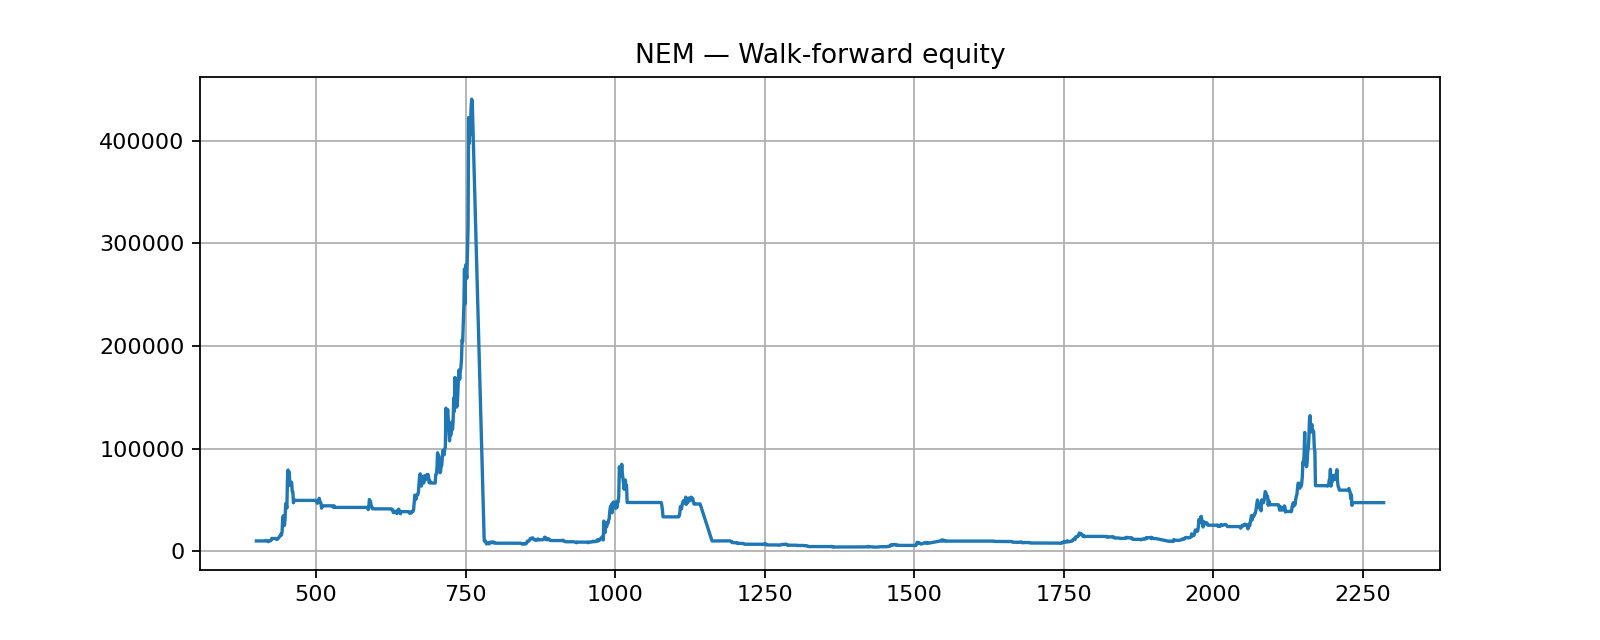

Data behind this chart, as committed beside it:
, equity
400, 10000
401, 10000
402, 10000
403, 10000
404, 10000
405, 10000
406, 10000
407, 10000
408, 10000
409, 10000
410, 10000
411, 10000
412, 10000
413, 10000
414, 10000
415, 9995
416, 10477
417, 10249
418, 10188
419, 10107
420, 9303
421, 9629
422, 9952
423, 10167
424, 10337
425, 11569
426, 12546
427, 12151
428, 12346
429, 12400
430, 12354
431, 12478
432, 12487
433, 12137
434, 11462
435, 11648
436, 12142
437, 12916
438, 13688
439, 14660
440, 15026
441, 16626
442, 15817
443, 18761
444, 30871
445, 34506
446, 27143
447, 25217
448, 31597
449, 46314
450, 45692
451, 42055
452, 69530
453, 79116
454, 64147
455, 77273
456, 64628
457, 64987
458, 66427
459, 67183
... 1,750 more rows
